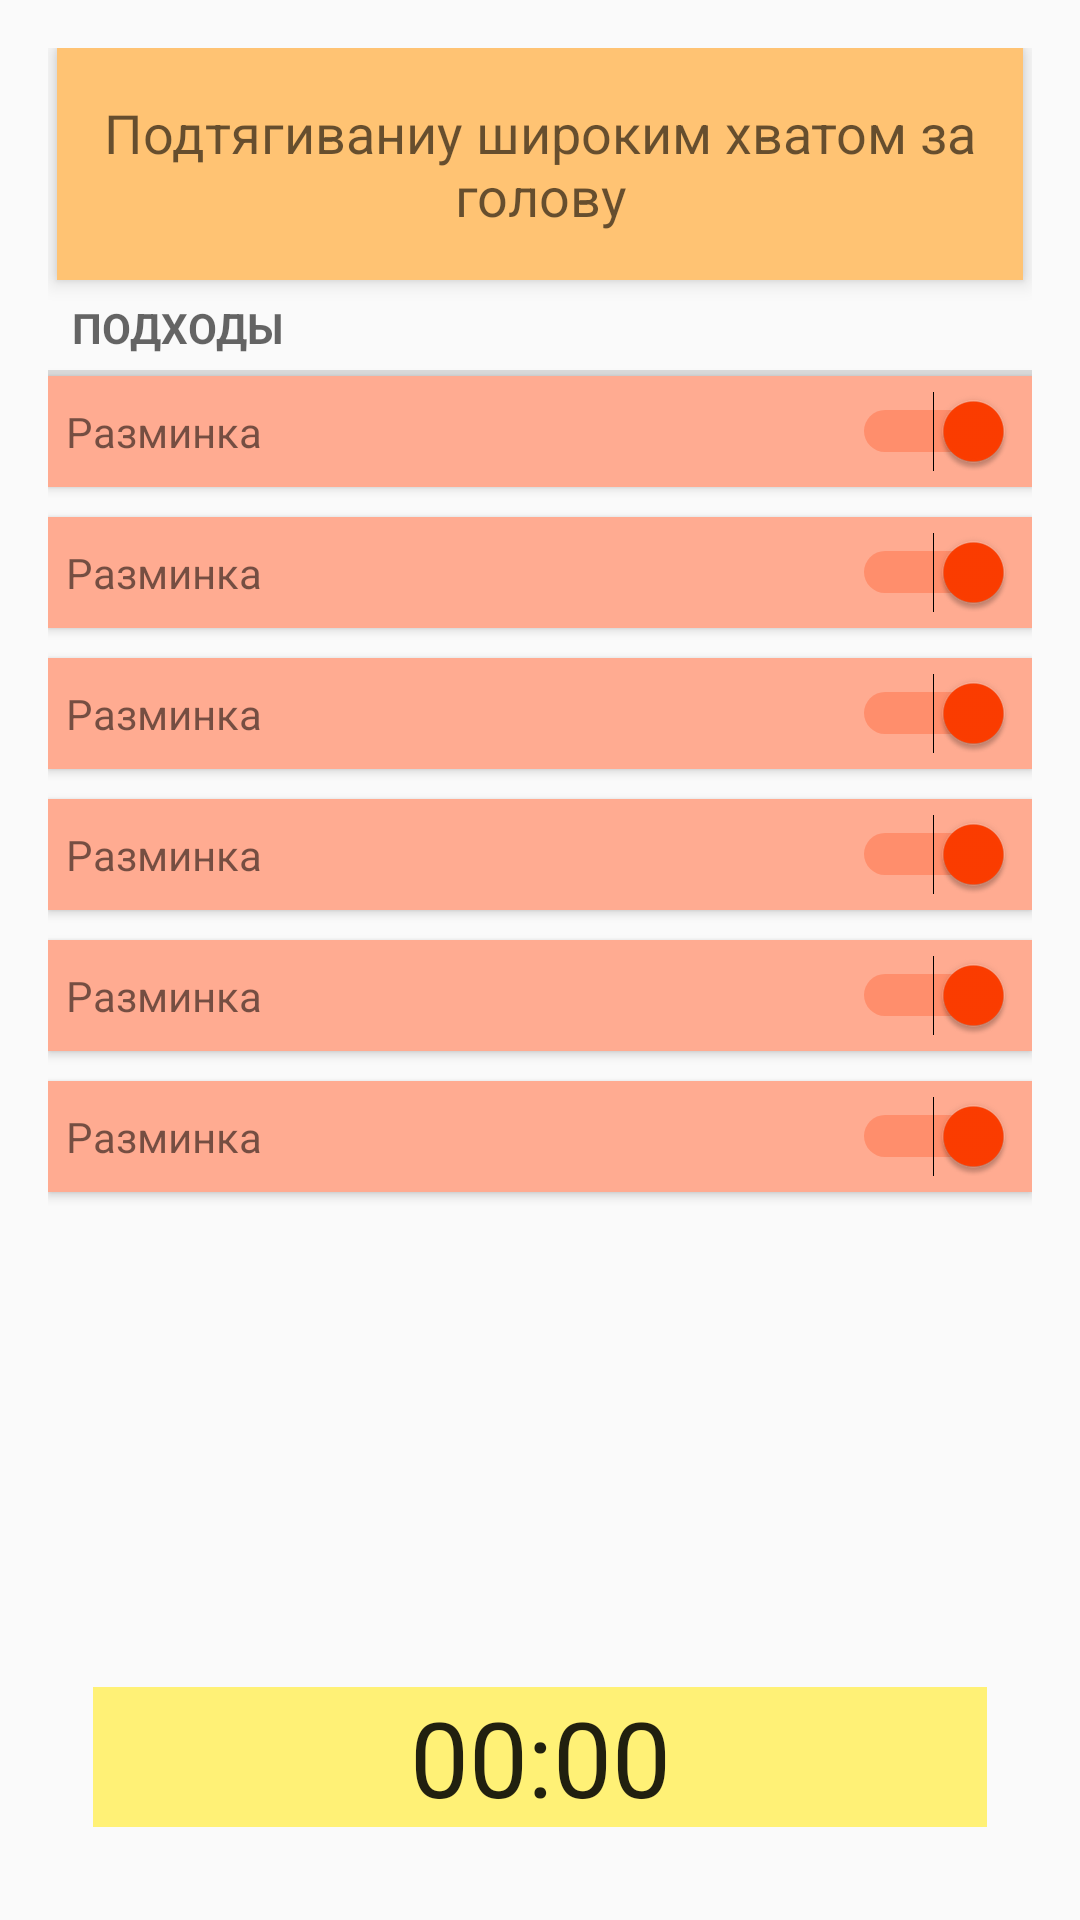

Reconstruct the res/layout file that produces this screen, plus the resources it refers to.
<!-- AndroidManifest.xml: application theme AppTheme -->
<!-- res/layout/exes_page_activity.xml -->
<?xml version="1.0" encoding="utf-8"?>
<LinearLayout xmlns:android="http://schemas.android.com/apk/res/android"
    xmlns:tools="http://schemas.android.com/tools"
    android:layout_width="match_parent"
    android:layout_height="match_parent"
    android:paddingBottom="16dp"
    android:paddingLeft="16dp"
    android:paddingRight="16dp"
    android:paddingTop="16dp"
    android:baselineAligned="false"
    android:orientation="vertical">

    <TextView
        android:id="@+id/textViewTitle"
        android:layout_width="match_parent"
        android:layout_height="wrap_content"
        android:layout_marginLeft="3dp"
        android:layout_marginRight="3dp"
        android:background="@color/colorTitle"
        android:elevation="4dp"
        android:paddingBottom="16dp"
        android:paddingTop="16dp"
        android:text="Подтягиваниу широким хватом за голову"
        android:textAlignment="center"
        android:layout_gravity="center_vertical|left"
        android:textAppearance="?android:attr/textAppearanceMedium" />


    <TextView
        android:id="@+id/crime_title_lable"
        android:layout_width="match_parent"
        android:layout_height="wrap_content"
        android:text="Подходы"
        android:layout_gravity="center_vertical|center_horizontal"
        style="?android:listSeparatorTextViewStyle"
        />

    <LinearLayout
        android:layout_width="match_parent"
        android:layout_height="wrap_content"
        android:id="@+id/podhod_case0"
        android:background="@color/colorPRed"
        android:elevation="2dp"
        android:layout_marginBottom="10dp"
        android:orientation="horizontal">

        <TextView
            android:id="@+id/textViewPodhod0"
            style="@style/TextViewP"
            android:layout_width="wrap_content"
            android:layout_marginLeft="13dp"
            android:layout_marginRight="13dp"
            android:text="Разминка"
            android:layout_gravity="center_vertical|left"
            android:layout_weight="20"/>

        <Switch
            android:id="@+id/switch0"
            style="@style/TextViewP"
            android:layout_width="wrap_content"
            android:layout_height="wrap_content"
            android:layout_gravity="center_vertical|right"
            android:layout_weight="80"
            android:text=""
            android:checked="true"/>

    </LinearLayout>
    <LinearLayout
        android:layout_width="match_parent"
        android:layout_height="wrap_content"
        android:id="@+id/podhod_case1"
        android:background="@color/colorPRed"
        android:elevation="2dp"
        android:layout_marginBottom="10dp"
        android:orientation="horizontal">

        <TextView
            android:id="@+id/textViewPodhod1"
            style="@style/TextViewP"
            android:layout_width="wrap_content"
            android:layout_marginLeft="13dp"
            android:layout_marginRight="13dp"
            android:text="Разминка"
            android:layout_gravity="center_vertical|left"
            android:layout_weight="20"/>

        <Switch
            android:id="@+id/switch1"
            style="@style/TextViewP"
            android:checked="true"
            android:layout_width="wrap_content"
            android:layout_height="wrap_content"
            android:layout_gravity="center_vertical|right"
            android:layout_weight="80"
            android:text="" />
    </LinearLayout>
    <LinearLayout
        android:layout_width="match_parent"
        android:layout_height="wrap_content"
        android:id="@+id/podhod_case2"
        android:background="@color/colorPRed"
        android:elevation="2dp"
        android:layout_marginBottom="10dp"
        android:orientation="horizontal">

        <TextView
            android:id="@+id/textViewPodhod2"
            style="@style/TextViewP"
            android:layout_width="wrap_content"
            android:layout_marginLeft="13dp"
            android:layout_marginRight="13dp"
            android:text="Разминка"
            android:layout_gravity="center_vertical|left"
            android:layout_weight="20"/>

        <Switch
            android:id="@+id/switch2"
            style="@style/TextViewP"
            android:layout_width="wrap_content"
            android:layout_height="wrap_content"
            android:layout_gravity="center_vertical|right"
            android:layout_weight="80"
            android:text=""
            android:checked="true"/>
    </LinearLayout>
    <LinearLayout
        android:layout_width="match_parent"
        android:layout_height="wrap_content"
        android:id="@+id/podhod_case3"
        android:background="@color/colorPRed"
        android:elevation="2dp"
        android:layout_marginBottom="10dp"
        android:orientation="horizontal">

        <TextView
            android:id="@+id/textViewPodhod3"
            style="@style/TextViewP"
            android:layout_width="wrap_content"
            android:layout_marginLeft="13dp"
            android:layout_marginRight="13dp"
            android:text="Разминка"
            android:layout_gravity="center_vertical|left"
            android:layout_weight="20"/>

        <Switch
            android:id="@+id/switch3"
            style="@style/TextViewP"
            android:layout_width="wrap_content"
            android:layout_height="wrap_content"
            android:layout_gravity="center_vertical|right"
            android:layout_weight="80"
            android:text=""
            android:checked="true"/>
    </LinearLayout>
    <LinearLayout
        android:layout_width="match_parent"
        android:layout_height="wrap_content"
        android:id="@+id/podhod_case4"
        android:background="@color/colorPRed"
        android:layout_marginBottom="10dp"
        android:elevation="2dp"
        android:orientation="horizontal">

        <TextView
            android:id="@+id/textViewPodhod4"
            style="@style/TextViewP"
            android:layout_width="wrap_content"
            android:layout_marginLeft="13dp"
            android:layout_marginRight="13dp"
            android:text="Разминка"
            android:layout_gravity="center_vertical|left"
            android:layout_weight="20"/>

        <Switch
            android:id="@+id/switch4"
            style="@style/TextViewP"
            android:layout_width="wrap_content"
            android:layout_height="wrap_content"
            android:layout_gravity="center_vertical|right"
            android:layout_weight="80"
            android:text=""
            android:checked="true"/>
    </LinearLayout>
    <LinearLayout
        android:layout_width="match_parent"
        android:layout_height="wrap_content"
        android:id="@+id/podhod_case5"
        android:background="@color/colorPRed"
        android:elevation="2dp"
        android:orientation="horizontal">

        <TextView
            android:id="@+id/textViewPodhod5"
            style="@style/TextViewP"
            android:layout_width="wrap_content"
            android:layout_marginLeft="13dp"
            android:layout_marginRight="13dp"
            android:text="Разминка"
            android:layout_gravity="center_vertical|left"
            android:layout_weight="20"/>

        <Switch
            android:id="@+id/switch5"
            style="@style/TextViewP"
            android:layout_width="wrap_content"
            android:layout_height="wrap_content"
            android:layout_gravity="center_vertical|right"
            android:layout_weight="80"
            android:text=""
            android:checked="true"/>
    </LinearLayout>



    <Space
        android:layout_width="match_parent"
        android:layout_height="wrap_content"
        android:layout_weight="10"/>

    <Chronometer
        android:id="@+id/chronometer"
        android:layout_width="match_parent"
        android:layout_gravity="bottom"
        style="@style/style_cronometr"
        android:layout_height="wrap_content" />





</LinearLayout>
<!-- resources referenced by this layout -->
<resources>
  <color name="colorPRed">#FFAB91</color>
  <color name="colorTitle">#FFC373</color>
  <style name="TextViewP">
          <item name="android:layout_height">wrap_content</item>
          <item name="android:layout_margin">5dp</item>
          <item name="android:layout_width">match_parent</item>
          <item name="android:background">@android:color/transparent</item>
          <item name="android:elevation">0dp</item>
          <item name="android:padding">1dp</item>
      </style>
  <style name="style_cronometr">
          <item name="android:layout_width">wrap_content</item>
          <item name="android:layout_height">wrap_content</item>
          <item name="android:layout_margin">15dp</item>
  
          <item name="android:textSize">35sp</item>
          <item name="android:textAlignment">center</item>
          <item name="android:background">@color/colorPYellow</item>
          <item name="android:elevation">0dp</item>
  
      </style>
  <style name="AppTheme" parent="Theme.AppCompat.Light.DarkActionBar">
          
          <item name="colorPrimary">@color/colorPrimary</item>
          <item name="colorPrimaryDark">@color/colorPrimaryDark</item>
          <item name="colorAccent">@color/colorAccent</item>
      </style>
  <color name="colorPYellow">#FFF176</color>
  <color name="colorPrimary">#FB8C00</color>
  <color name="colorPrimaryDark">#EF6C00</color>
  <color name="colorAccent">#FF3D00</color>
</resources>
